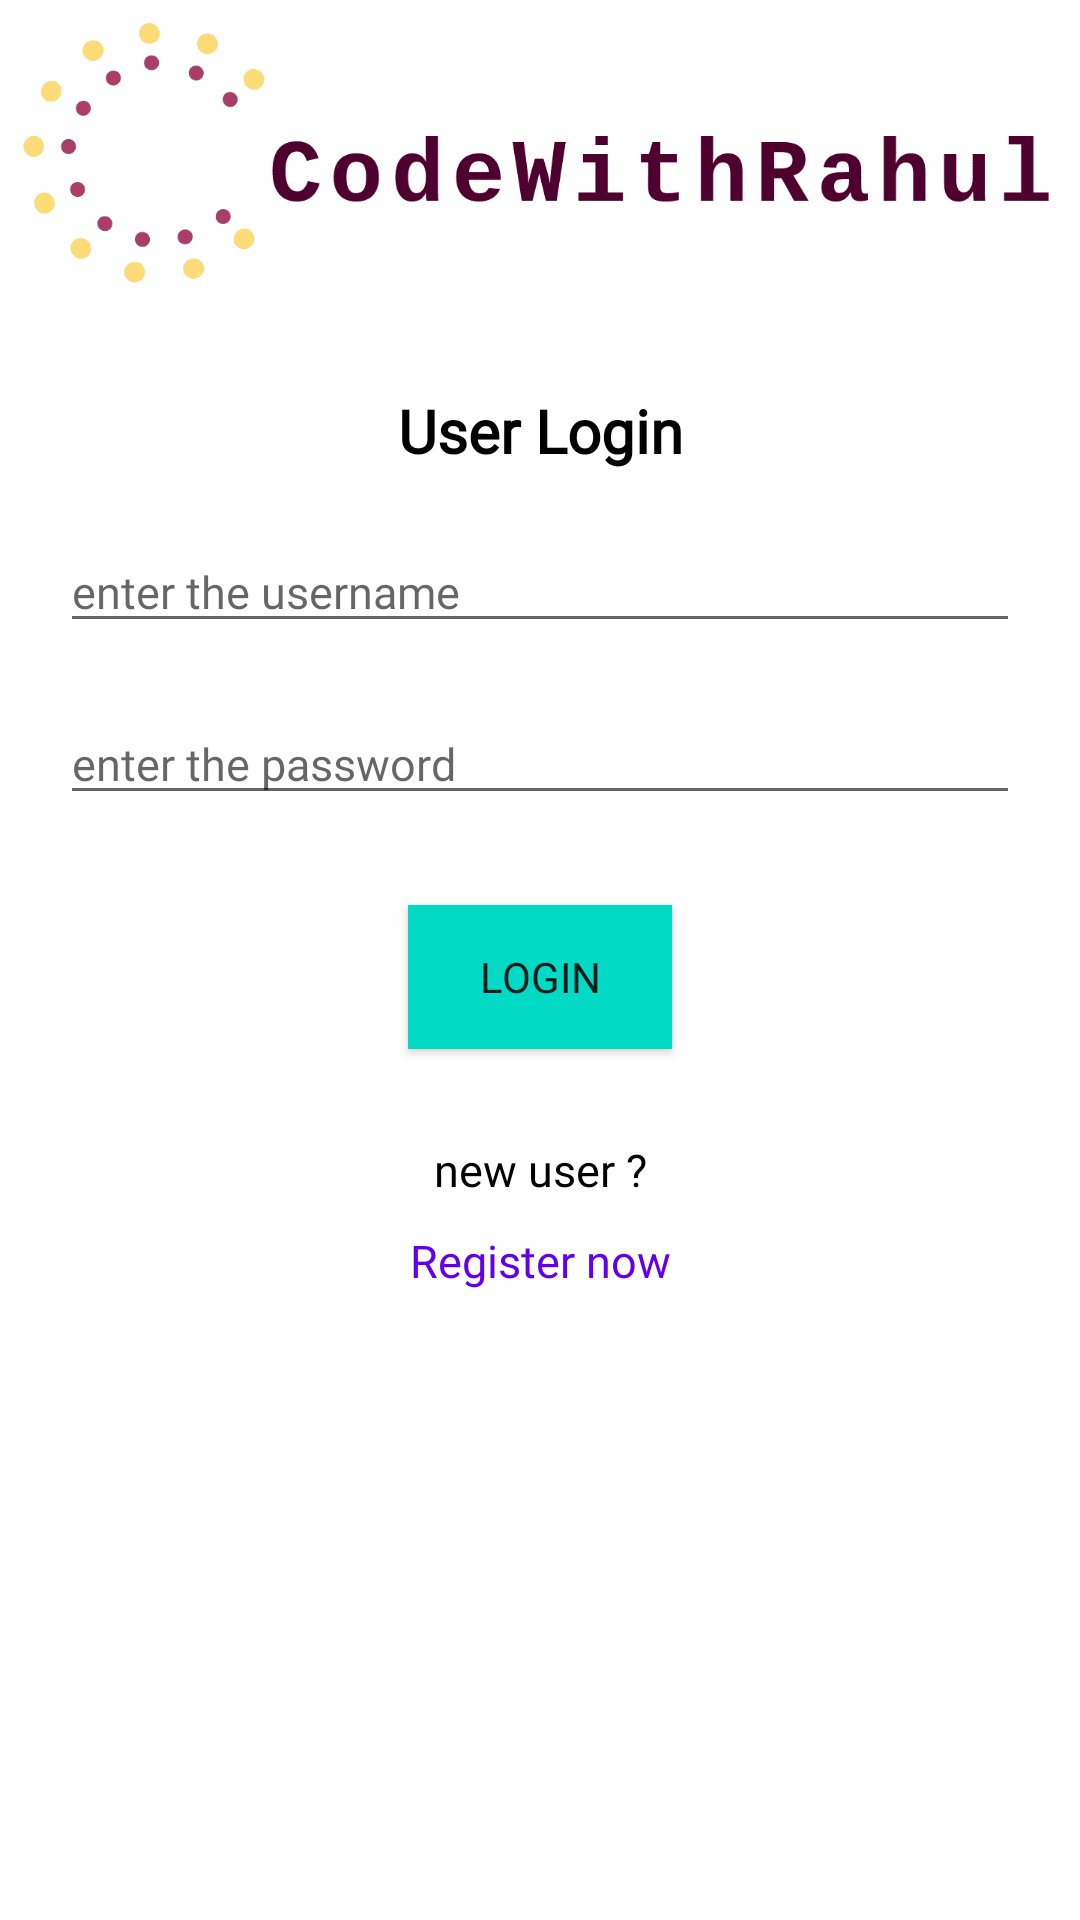

Android layout source for this screen:
<!-- AndroidManifest.xml: application theme Theme.AuthenticateUsingSpring -->
<!-- res/layout/activity_main.xml -->
<?xml version="1.0" encoding="utf-8"?>
<androidx.constraintlayout.widget.ConstraintLayout xmlns:android="http://schemas.android.com/apk/res/android"
    xmlns:app="http://schemas.android.com/apk/res-auto"
    xmlns:tools="http://schemas.android.com/tools"
    android:layout_width="match_parent"
    android:layout_height="match_parent"
    android:background="@color/white"
    tools:context=".views.MainActivity">

    <ImageView
        android:id="@+id/imgLogo"
        android:layout_width="match_parent"
        android:layout_height="@dimen/dp_100"
        android:scaleType="fitXY"
        android:src="@drawable/logo"
        app:layout_constraintTop_toTopOf="parent" />

    <TextView
        android:id="@+id/tvUserLogin"
        android:layout_width="wrap_content"
        android:layout_height="wrap_content"
        android:layout_marginTop="@dimen/dp_30"
        android:fontFamily="@font/roboto"
        android:text="@string/user_login"
        android:textColor="@color/black"
        android:textSize="20sp"
        android:textStyle="bold"
        app:layout_constraintEnd_toEndOf="parent"
        app:layout_constraintStart_toStartOf="parent"
        app:layout_constraintTop_toBottomOf="@+id/imgLogo" />

    <EditText
        android:id="@+id/etUserName"
        android:layout_width="match_parent"
        android:layout_height="wrap_content"
        android:layout_margin="20dp"
        android:fontFamily="@font/roboto"
        android:hint="@string/enter_the_username"
        android:textSize="@dimen/sp_15"
        app:layout_constraintTop_toBottomOf="@id/tvUserLogin" />

    <EditText
        android:id="@+id/etPassword"
        android:layout_width="match_parent"
        android:layout_height="wrap_content"
        android:layout_margin="@dimen/dp_20"
        android:fontFamily="@font/roboto"
        android:hint="@string/enter_the_password"
        android:inputType="textPassword"
        android:textSize="@dimen/sp_15"
        app:layout_constraintTop_toBottomOf="@id/etUserName" />

    <Button
        android:id="@+id/btnLogin"
        android:layout_width="wrap_content"
        android:layout_height="wrap_content"
        android:layout_marginTop="@dimen/dp_30"
        android:background="@color/teal_200"
        android:fontFamily="@font/roboto"
        android:text="@string/login"
        app:layout_constraintEnd_toEndOf="parent"
        app:layout_constraintStart_toStartOf="parent"
        app:layout_constraintTop_toBottomOf="@id/etPassword" />

    <TextView
        android:id="@+id/tvNewUser"
        android:layout_width="wrap_content"
        android:layout_height="wrap_content"
        android:layout_marginTop="@dimen/dp_30"
        android:fontFamily="@font/roboto"
        android:text="@string/new_user"
        android:textColor="@color/black"
        android:textSize="@dimen/sp_15"
        app:layout_constraintEnd_toEndOf="parent"
        app:layout_constraintStart_toStartOf="parent"
        app:layout_constraintTop_toBottomOf="@id/btnLogin" />

    <TextView
        android:id="@+id/tvRegister"
        android:layout_width="wrap_content"
        android:layout_height="wrap_content"
        android:layout_marginTop="@dimen/sp_10"
        android:fontFamily="@font/roboto"
        android:text="@string/register_now"
        android:textColor="@color/purple_500"
        android:textSize="@dimen/sp_15"
        app:layout_constraintEnd_toEndOf="parent"
        app:layout_constraintStart_toStartOf="parent"
        app:layout_constraintTop_toBottomOf="@id/tvNewUser" />

</androidx.constraintlayout.widget.ConstraintLayout>
<!-- resources referenced by this layout -->
<resources>
  <dimen name="dp_100">100dp</dimen>
  <dimen name="dp_20">20dp</dimen>
  <dimen name="dp_30">30dp</dimen>
  <dimen name="sp_10">10sp</dimen>
  <dimen name="sp_15">15sp</dimen>
  <!-- drawable logo: png bitmap (drawable, 28606 bytes) -->
  <string name="enter_the_password">enter the password</string>
  <string name="enter_the_username">enter the username</string>
  <string name="login">login</string>
  <string name="new_user">new user ?</string>
  <string name="register_now">Register now</string>
  <string name="user_login">User Login</string>
  <style name="Theme.AuthenticateUsingSpring" parent="Theme.Design.Light.NoActionBar">
          
          <item name="colorPrimary">@color/purple_500</item>
          <item name="colorPrimaryVariant">@color/purple_700</item>
          <item name="colorOnPrimary">@color/white</item>
          
          <item name="colorSecondary">@color/teal_200</item>
          <item name="colorSecondaryVariant">@color/teal_700</item>
          <item name="colorOnSecondary">@color/black</item>
          
          <item name="android:statusBarColor" tools:targetApi="l">?attr/colorPrimaryVariant</item>
          
      </style>
  <!-- not gathered from this repository: default colours our renderer supplied (Android Studio template values) -->
  <color name="purple_500">#FF6200EE</color>
  <color name="purple_700">#FF3700B3</color>
  <color name="teal_200">#FF03DAC5</color>
  <color name="teal_700">#FF018786</color>
  <color name="black">#FF000000</color>
  <color name="white">#FFFFFFFF</color>
</resources>
